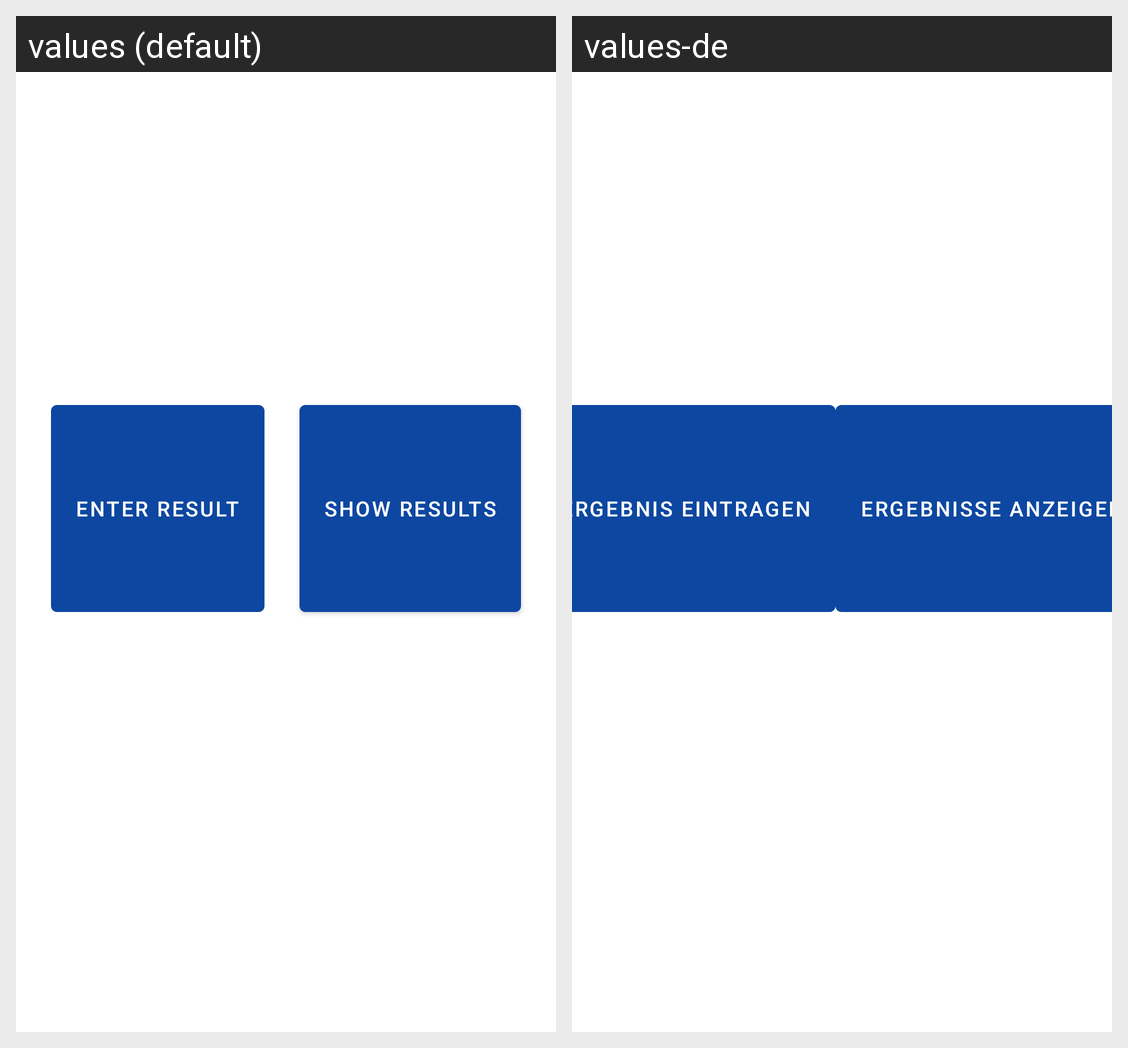

Here is an Android app screen in its default locale and in the app's own translations. Write out the translated-string differences for the strings that appear on this screen.
Android screen res/layout/fragment_home_activity.xml rendered under 2 locales, left to right: values (default), values-de. Device: Nexus 5 (rendered at 1080×1920; each locale shown at half size, 540×960, under a caption strip naming it); theme Theme.RunningProgressApp.
Strings drawn on this screen, with the default value and each locale's value (text and hints the layout hard-codes, and strings that could not be matched under every locale, appear in the picture but are not listed):

enter_result
  values: Enter result
  values-de: Ergebnis eintragen

show_results
  values: Show results
  values-de: Ergebnisse anzeigen
